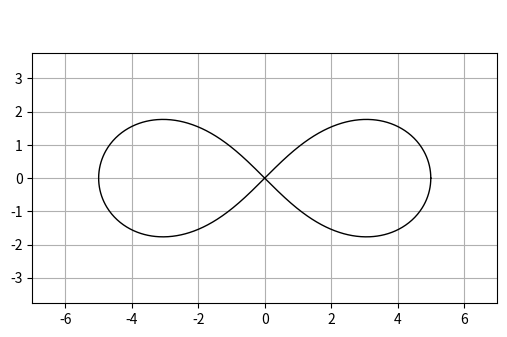

Generate this figure with matplotlib:
import numpy as np
import matplotlib.pyplot as plt

a = 5
t = np.linspace(0, 2*np.pi, 1000)

x = (a * np.cos(t)) / (1 + np.sin(t)**2)
y = (a * np.sin(t) * np.cos(t)) / (1 + np.sin(t)**2)

plt.figure(figsize=(6,6))
plt.plot(x, y, 'k', linewidth=1)
plt.legend(loc='upper center', bbox_to_anchor=(0.5, 1.2), frameon=False, handlelength=0)
margin = 2
plt.xlim(np.min(x) - margin, np.max(x) + margin)
plt.ylim(np.min(y) - margin, np.max(y) + margin)
plt.grid(True)

plt.gca().set_aspect('equal')
plt.show()
